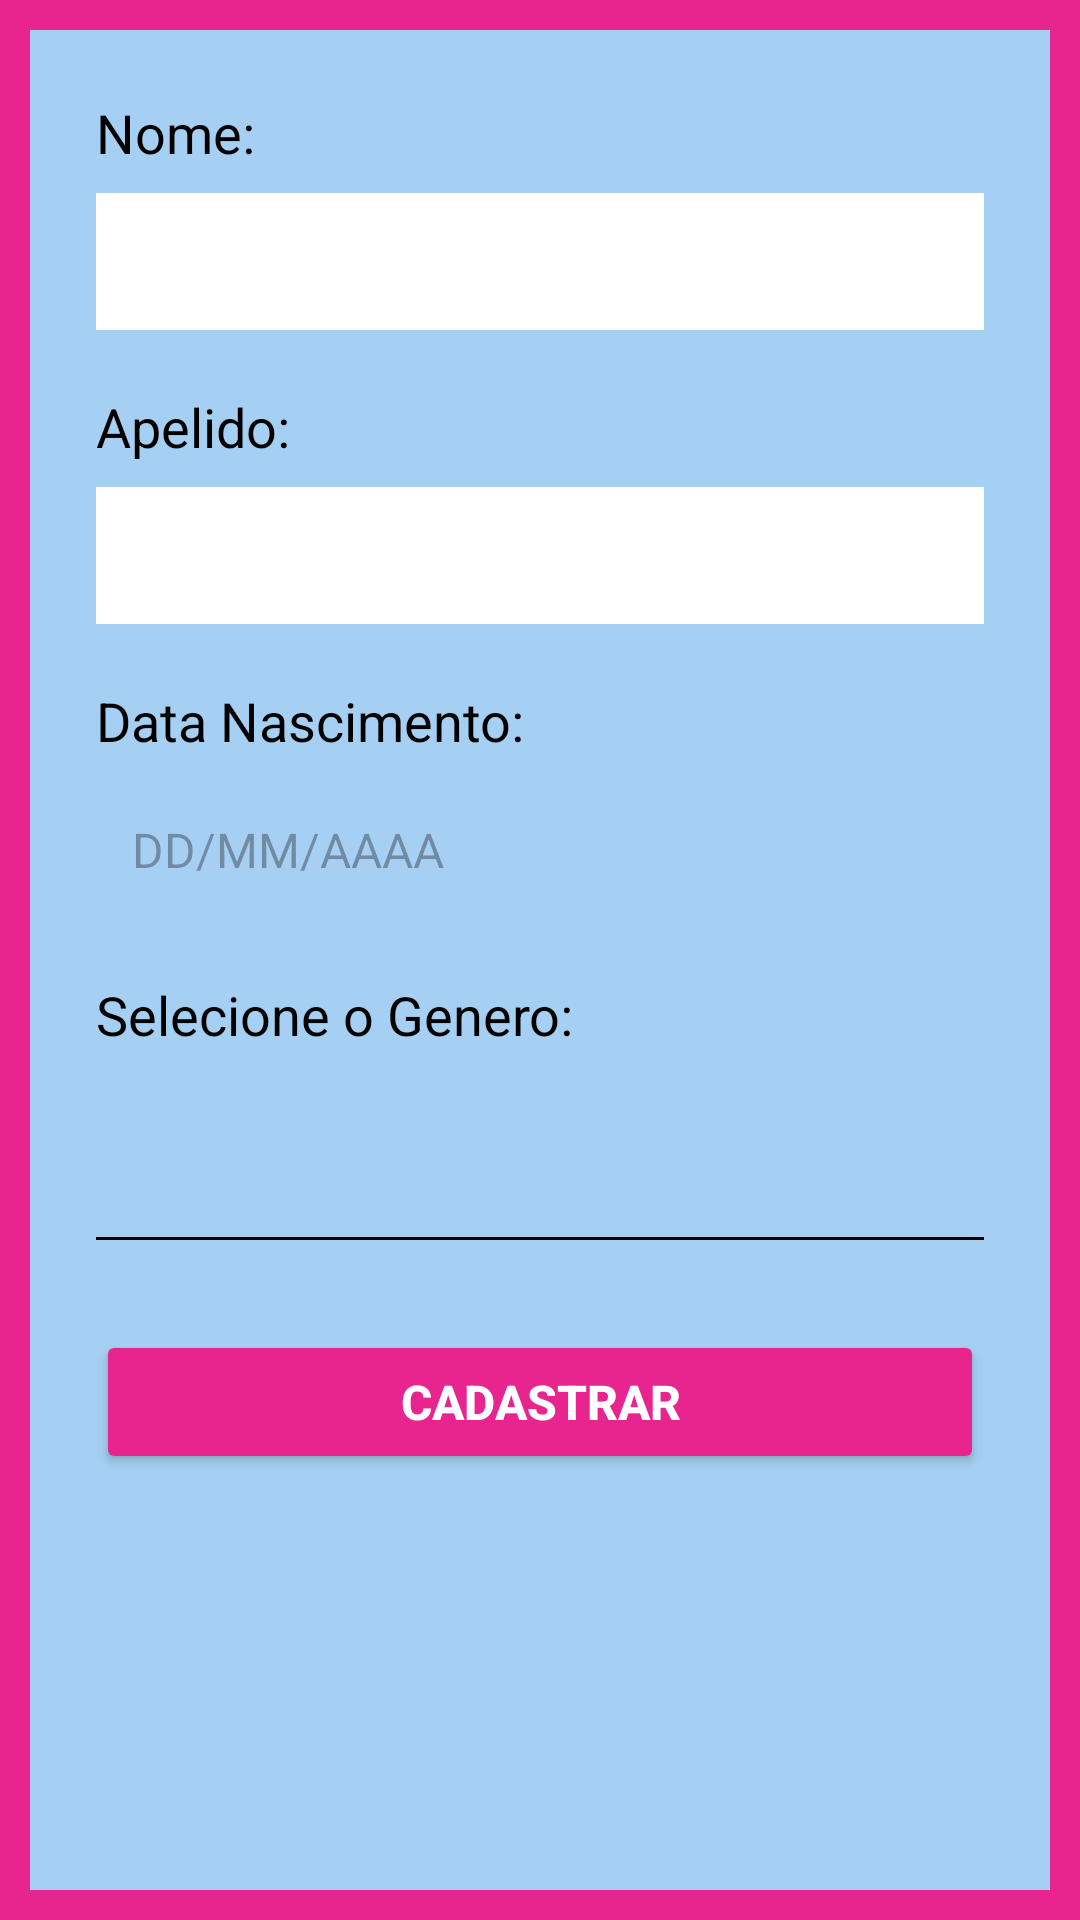

Here is an Android app screen rendered from its layout file. Give the layout XML and the strings, colors and styles it references.
<!-- AndroidManifest.xml: application theme Theme.MyOrkutcom -->
<!-- res/layout/activity_cad.xml -->
<?xml version="1.0" encoding="utf-8"?>
<LinearLayout xmlns:android="http://schemas.android.com/apk/res/android"
    xmlns:tools="http://schemas.android.com/tools"
    android:layout_width="match_parent"
    android:layout_height="match_parent"
    android:orientation="vertical"
    android:padding="32dp"
    android:background="@drawable/borda_orkut"
    tools:context=".CadActivity">

    <TextView
        android:layout_width="wrap_content"
        android:layout_height="wrap_content"
        android:text="Nome:"
        android:textSize="18sp"
        android:textColor="@color/black"
        android:layout_marginBottom="8dp" />

    <EditText
        android:id="@+id/editTextNome"
        android:layout_width="match_parent"
        android:layout_height="wrap_content"
        android:layout_marginBottom="20dp"
        android:background="@color/white"
        android:padding="12dp"
        android:textSize="16sp" />


    <TextView
        android:layout_width="match_parent"
        android:layout_height="wrap_content"
        android:text="Apelido:"
        android:textSize="18sp"
        android:textColor="@color/black"
        android:layout_marginBottom="8dp" />

    <EditText
        android:id="@+id/editTextApelido"
        android:layout_width="match_parent"
        android:layout_height="wrap_content"
        android:layout_marginBottom="20dp"
        android:background="@color/white"
        android:padding="12dp"
        android:textSize="16sp" />

    <TextView
        android:layout_width="match_parent"
        android:layout_height="wrap_content"
        android:text="Data Nascimento:"
        android:textSize="18sp"
        android:textColor="@color/black"
        android:layout_marginBottom="8dp" />

    <EditText
        android:id="@+id/editTextDataNascimento"
        android:layout_width="match_parent"
        android:layout_height="wrap_content"
        android:layout_marginBottom="20dp"
        android:background=" @drawable/edittext_background"
        android:padding="12dp"
        android:textSize="16sp"
        android:hint="DD/MM/AAAA" />

    <TextView
        android:layout_width="match_parent"
        android:layout_height="wrap_content"
        android:text="Selecione o Genero:"
        android:textSize="18sp"
        android:textColor="@color/black"
        android:layout_marginBottom="8dp" />

    <Spinner
        android:id="@+id/spinnerGenero"
        android:layout_width="match_parent"
        android:layout_height="wrap_content"
        android:layout_marginBottom="30dp"
        android:background=" @drawable/edittext_background"
        android:padding="12dp" />

    <View
        android:layout_width="match_parent"
        android:layout_height="1dp"
        android:background="@color/black"
        android:layout_marginBottom="30dp" />

    <Button
        android:id="@+id/buttonCadastrar"
        android:layout_width="match_parent"
        android:layout_height="wrap_content"
        android:text="Cadastrar"
        android:textSize="16sp"
        android:textStyle="bold"
        android:backgroundTint="#E8258E"
        android:textColor="@color/white" />

</LinearLayout>
<!-- resources referenced by this layout -->
<resources>
  <!-- drawable borda_orkut (drawable) -->
  <?xml version="1.0" encoding="utf-8"?>
  <shape xmlns:android="http://schemas.android.com/apk/res/android">
      <solid android:color="#A6D0F3" />
      <stroke
          android:width="10dp"
          android:color="#E8258E" />
  
  </shape>
  <!-- drawable edittext_background (drawable) -->
  <?xml version="1.0" encoding="utf-8"?>
  <shape xmlns:android="http://schemas.android.com/apk/res/android">
      <solid android:color="#FFFEFE" />
      <stroke
          android:width="10dp"
          android:color="#A6D0F3" />
      <corners android:radius="12dp" />
      <padding
          android:left="12dp"
          android:top="12dp"
          android:right="12dp"
          android:bottom="12dp" />
  </shape>
  <style name="Theme.MyOrkutcom" parent="Base.Theme.MyOrkutcom" />
  <style name="Base.Theme.MyOrkutcom" parent="Theme.Material3.DayNight.NoActionBar">
          
          
      </style>
  <!-- not gathered from this repository: default colours our renderer supplied (Android Studio template values) -->
  <color name="black">#FF000000</color>
  <color name="white">#FFFFFFFF</color>
</resources>
